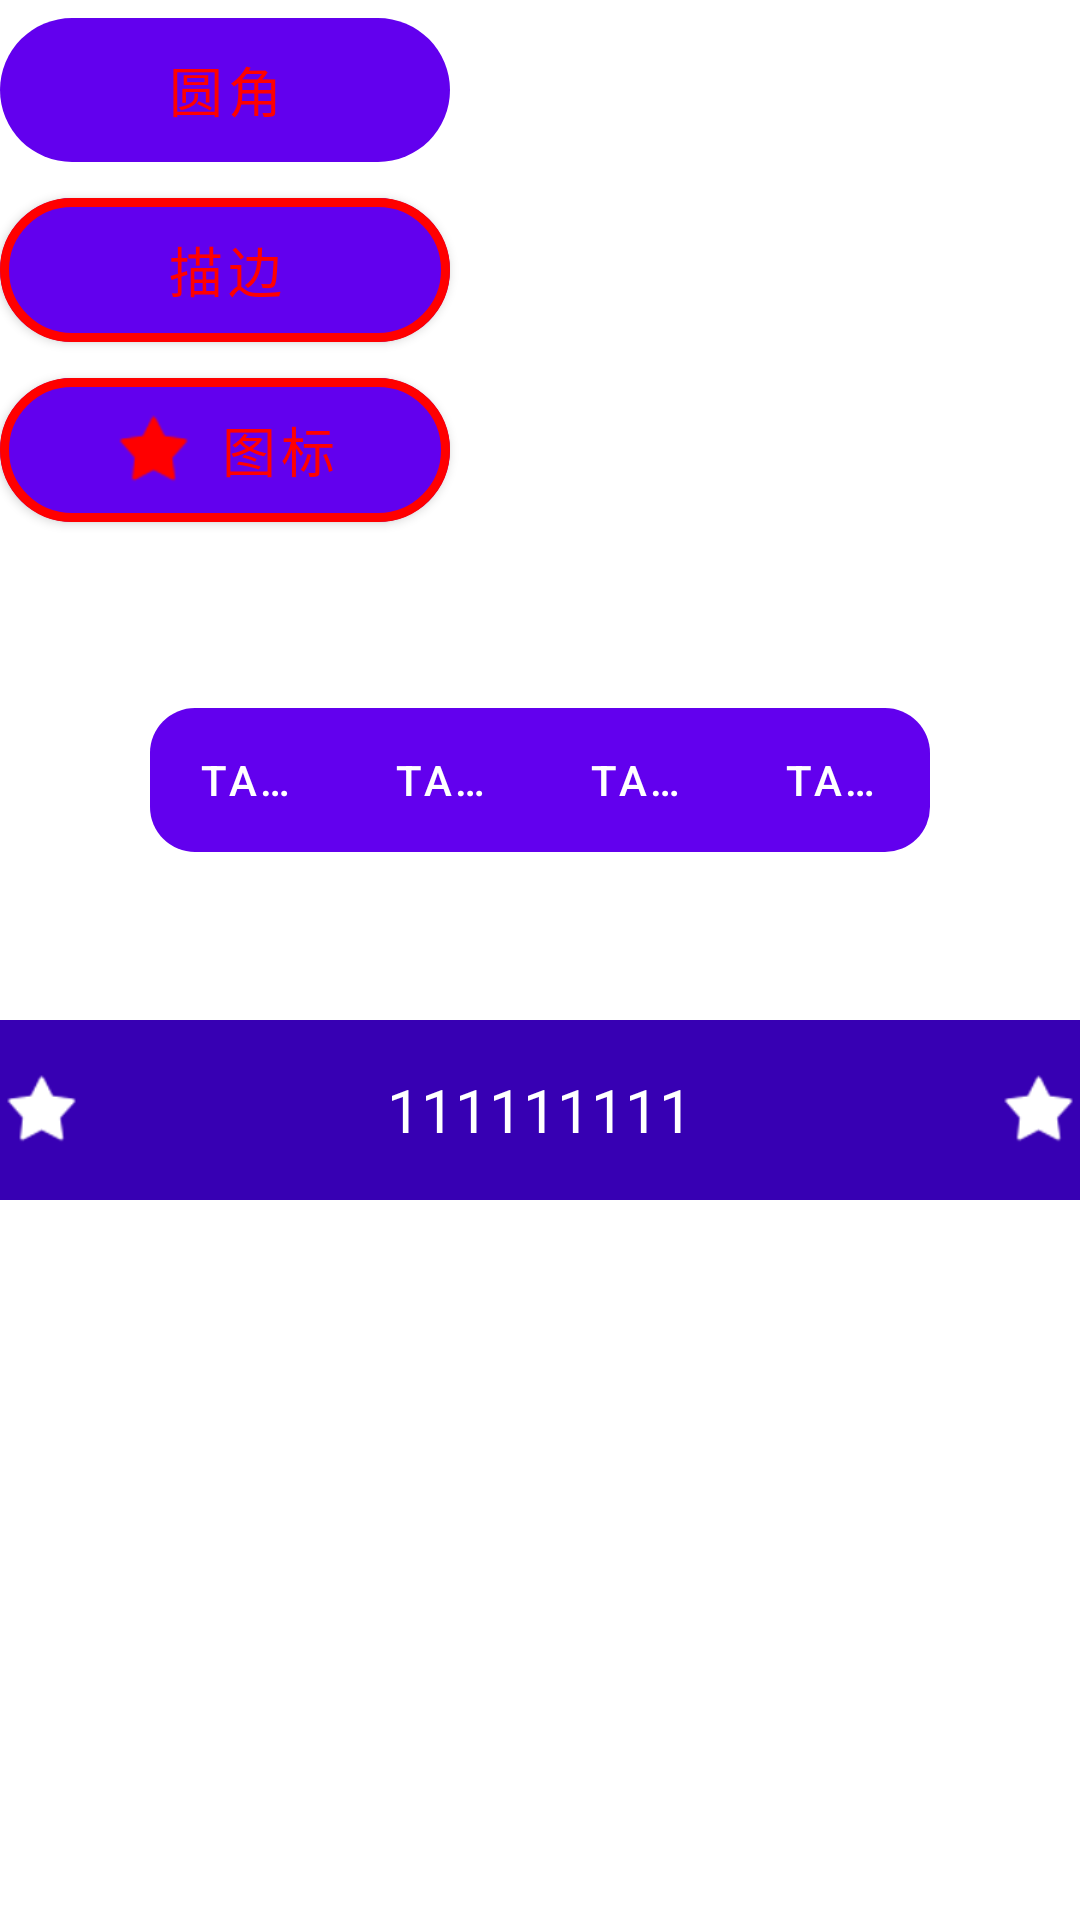

The Android layout XML behind this screen, and the referenced resources:
<!-- AndroidManifest.xml: application theme Theme.Apfirst -->
<!-- res/layout/comps_material_button.xml -->
<?xml version="1.0" encoding="utf-8"?>
<LinearLayout xmlns:android="http://schemas.android.com/apk/res/android"
    xmlns:app="http://schemas.android.com/apk/res-auto"
    android:orientation="vertical"
    android:layout_width="match_parent"
    android:layout_height="match_parent">

    
    <com.google.android.material.button.MaterialButton
        style="@style/Widget.MaterialComponents.Button.UnelevatedButton"
        android:layout_width="150dp"
        android:layout_height="60dp"
        android:text="圆角"
        android:textSize="18dp"
        android:textColor="#ff0000"
        app:cornerRadius="30dp" />

    <com.google.android.material.button.MaterialButton
        android:layout_width="150dp"
        android:layout_height="60dp"
        android:text="描边"
        android:textSize="18dp"
        android:textColor="#ff0000"
        app:cornerRadius="30dp"
        app:strokeColor="#ff0000"
        app:strokeWidth="3dp" />

    <com.google.android.material.button.MaterialButton
        android:layout_width="150dp"
        android:layout_height="60dp"
        android:text="图标"
        android:textSize="18dp"
        android:textColor="#ff0000"
        app:cornerRadius="30dp"
        app:strokeColor="#ff0000"
        app:strokeWidth="3dp"
        app:icon="@android:drawable/star_on"
        app:iconTint="#ff0000"
        app:iconGravity="textStart" />

    <com.google.android.material.button.MaterialButtonToggleGroup
        android:id="@+id/toggle_group"
        android:layout_width="match_parent"
        android:layout_height="60dp"
        android:layout_marginTop="50dp"
        android:layout_marginLeft="50dp"
        android:layout_marginRight="50dp"
        app:checkedButton="@id/btn1"
        app:singleSelection="true"
        app:selectionRequired="false">

        <com.google.android.material.button.MaterialButton
            style="@style/Widget.MaterialComponents.Button.UnelevatedButton"
            android:id="@+id/btn1"
            android:layout_width="0dp"
            android:layout_height="60dp"
            android:layout_weight="1"
            android:text="tab1"
            app:cornerRadius="15dp" />

        <com.google.android.material.button.MaterialButton
            style="@style/Widget.MaterialComponents.Button.UnelevatedButton"
            android:id="@+id/btn2"
            android:layout_width="0dp"
            android:layout_height="60dp"
            android:layout_weight="1"
            android:text="tab2"
            app:cornerRadius="15dp" />

        <com.google.android.material.button.MaterialButton
            style="@style/Widget.MaterialComponents.Button.UnelevatedButton"
            android:id="@+id/btn3"
            android:layout_width="0dp"
            android:layout_height="60dp"
            android:layout_weight="1"
            android:text="tab3"
            app:cornerRadius="15dp" />

        <com.google.android.material.button.MaterialButton
            style="@style/Widget.MaterialComponents.Button.UnelevatedButton"
            android:id="@+id/btn4"
            android:layout_width="0dp"
            android:layout_height="60dp"
            android:layout_weight="1"
            android:text="tab4"
            app:cornerRadius="15dp" />
    </com.google.android.material.button.MaterialButtonToggleGroup>

    <TextView
        android:layout_width="match_parent"
        android:layout_height="60dp"
        android:layout_marginTop="50dp"
        android:background="@color/purple_700"
        android:text="111111111"
        android:textColor="#ffffff"
        android:textSize="20dp"
        android:singleLine="true"
        android:ellipsize="marquee"
        android:marqueeRepeatLimit="marquee_forever"
        android:focusable="true"
        android:focusableInTouchMode="true"
        android:clickable="true"
        android:gravity="center"
        android:drawableLeft="@android:drawable/star_on"
        android:drawableRight="@android:drawable/star_on"
        android:drawableTint="#ffffff" />
</LinearLayout>
<!-- resources referenced by this layout -->
<resources>
  <style name="Theme.Apfirst" parent="Theme.MaterialComponents.Light.NoActionBar">
          
          <item name="colorPrimary">@color/purple_500</item>
          <item name="colorPrimaryVariant">@color/purple_700</item>
          <item name="colorOnPrimary">@color/white</item>
          
          <item name="colorSecondary">@color/teal_200</item>
          <item name="colorSecondaryVariant">@color/teal_700</item>
          <item name="colorOnSecondary">@color/black</item>
          
          <item name="android:statusBarColor">?attr/colorPrimaryVariant</item>
          
      </style>
  <!-- not gathered from this repository: default colours our renderer supplied (Android Studio template values) -->
  <color name="purple_500">#FF6200EE</color>
  <color name="purple_700">#FF3700B3</color>
  <color name="teal_200">#FF03DAC5</color>
  <color name="teal_700">#FF018786</color>
  <color name="black">#FF000000</color>
  <color name="white">#FFFFFFFF</color>
</resources>
